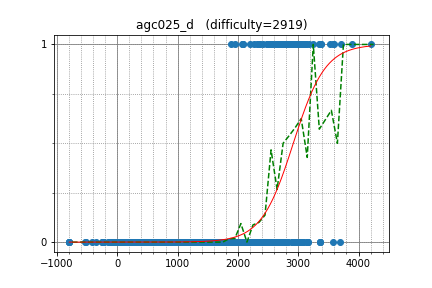

Data behind this chart, as committed beside it:
Stonefeang, 3089.126235, 1
eatmore, 3002, 1
ksun48, 3578, 1
yosupo, 3358, 0
cospleermusora, 3602, 1
LHiC, 3707, 1
WA_TLE, 2880, 1
kunyavskiy, 3363, 1
dreamoon, 3166, 0
izban, 2897, 0
Egor, 3580, 0
vepifanov, 3362, 0
desert97, 2787, 0
Um_nik, 3884, 1
Golovanov399, 2915, 1
tourist, 4202, 1
dotorya, 3386, 1
Kurpilyansky, 2529, 1
Deemo, 2770, 1
aitch, 3097, 1
mmaxio, 2902, 1
Marcin, 3523, 1
DmitryGrigorev, 2765, 1
liympanda, 2957, 1
fjzzq2002, 2858, 1
wxh010910, 3122, 1
dy0607, 2554, 1
fizzydavid, 3065, 1
zhou8888, 2066, 1
pashka, 3384, 1
nuip, 2872, 1
tomerun, 2832, 1
sigma425, 3046, 1
laofu, 2787, 1
kobae964, 2738, 1
Kostroma, 3087, 1
ariacas, 3093, 1
guo, 2668, 1
YMDragon, 3044, 1
snuke, 3340, 1
sky58, 2955, 1
zemen, 3171, 1
VArtem, 2844, 1
yanQval, 2901, 1
kmjp, 2969, 1
sd0061, 2978, 1
glebushka98, 2209, 1
mn3twe, 3135, 1
tqyaaaaang, 2704, 1
tinsane, 2977, 1
Wild_Hamster, 2487, 1
zyding, 2088, 1
Rafbill, 2933, 1
whzzt, 2572, 1
Arterm, 2746, 1
Timur_Sitdikov, 2652, 1
drken, 2360, 1
shadowatyy, 2411, 1
only_hard, 2625, 1
Victor_Lee, 2344, 1
dragonslayerit, 2982, 1
... 1,515 more rows
